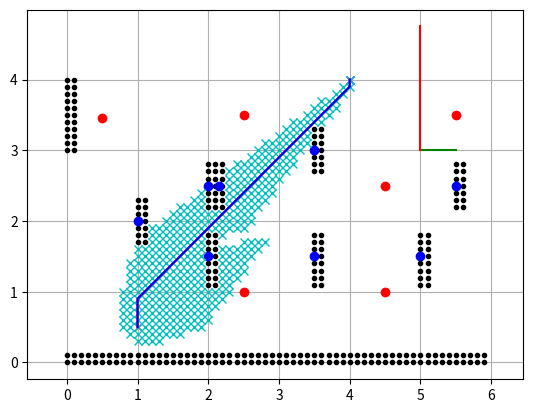

Python code for this plot:
#!/usr/bin/env python

# reference:
# https://github.com/AtsushiSakai/PythonRobotics/blob/master/PathPlanning/AStar/a_star.py
# Hongsheng Chang
# changh@kth.se

import numpy as np
import matplotlib.pyplot as plt
import math
'''
update: add z planning basic on marker
'''


class Node:
    def __init__(self, x, y, cost, pind):
        self.x = x
        self.y = y
        self.cost = cost
        self.pind = pind


def calObsWall(sx, sy, ex, ey, obsMap, reso, airSpace):
    '''
    sx, sy start point of the wall
    ex, ey end point of the wall
    '''
    xMax = int(math.ceil(max(sx, ex) / reso))  # Ex. 3.2-> 4
    yMax = int(math.ceil(max(sy, ey) / reso))
    if min(sx, ex) < 0:
        xMin = int(min(sx, ex) / reso)-1  # Ex.-3.2-> -4
    else:
        xMin = int(min(sx, ex) / reso)  # Ex. 3.2-> 3
    if min(sy, ey) < 0:
        yMin = int(min(sy, ey) / reso)-1
    else:
        yMin = int(min(sy, ey) / reso)

    xWidth = xMax - xMin  # number of grid
    yWidth = yMax - yMin
    if sx == ex:
        k = 1000000  # give a Slope close to inf
    else:
        k = (sy - ey) / (sx - ex)
    if xWidth == 0:
        xWidth = 1
    if yWidth == 0:
        yWidth = 1

    for ix in range(xWidth+1):
        x = (ix + xMin) * reso
        for iy in range(yWidth+1):
            y = (iy + yMin) * reso  # (x,y): position of each node
            d = abs(k * (x - sx) - (y - sy)) / math.sqrt(1 + k * k)
            if d < 1.05 * reso:
                # if distance from node to obstacle less than 1.5, regard as occupied
                obsMap[int(ix + xMin - airSpace[0][0] / reso)][int(iy + yMin - airSpace[0][1] / reso)] = True  # move the zero points(need to change if the airspace change)
    return obsMap


def calObsGate(posx, posy, angle, obsMap, reso, airSpace):
    '''
    posx posy postion of gate
    angle: angle of gate
    '''
    angle = angle - 90  # orientation of the wall made by gate
    gateSize = 0.6  # 60cm
    sx = posx - math.cos(math.radians(angle)) * gateSize * 0.5  # start point and end point
    sy = posy - math.sin(math.radians(angle)) * gateSize * 0.5  # treat it as wall
    ex = posx + math.cos(math.radians(angle)) * gateSize * 0.5  # temperately(!!! the center of gates can be free)
    ey = posy + math.sin(math.radians(angle)) * gateSize * 0.5
    obsMap = calObsWall(sx, sy, ex, ey, obsMap, reso, airSpace)

    return obsMap, sx, sy, ex, ey


def calMap(reso, airSpace, gate, wall1):
    xWidth = int((airSpace[1][0] - airSpace[0][0]) / reso)
    yWidth = int((airSpace[1][1] - airSpace[0][1]) / reso)
    gatexy = []
    obsMap = np.array([[False for i in range(yWidth+1)] for i in range(xWidth+1)])  # obsMap[x][y]
    for i in wall1:
        obsMap = calObsWall(i[0], i[1], i[2], i[3], obsMap, reso, airSpace)

    for i in gate:
        obsMap, sx, sy, ex, ey = calObsGate(i[0], i[1], i[2], obsMap, reso, airSpace)
        gatexy.append([sx, sy, ex, ey])
    return obsMap, gatexy


def calHeuristic(n1, n2):
    w = 1.0  # weight of heuristic
    d = w * math.sqrt((n1.x - n2.x)**2 + (n1.y - n2.y)**2)
    return d


def calIndex(node, reso, airSpace):
    yWidth = int((airSpace[1][1] - airSpace[0][1]) / reso)
    return int((node.x) * yWidth + (node.y))


def verifyNode(node, obsmap, reso, airSpace):
    '''
    check outlier and obsticle
    '''
    if node.x > (airSpace[1][0] / reso):
        return False
    elif node.y > (airSpace[1][1] / reso):
        return False
    elif node.x <= (airSpace[0][0] / reso):
        return False
    elif node.y <= (airSpace[0][1] / reso):
        return False

    if obsmap[int(node.x - airSpace[0][0] / reso)][int(node.y - airSpace[0][1] / reso)]:
        return False

    return True


def calc_final_path(ngoal, closedset, reso):
    # generate final course
    rx, ry = [ngoal.x * reso], [ngoal.y * reso]
    pind = ngoal.pind
    while pind != -1:
        n = closedset[pind]
        rx.append(n.x * reso)
        ry.append(n.y * reso)
        pind = n.pind
    rx.reverse()
    ry.reverse()
    return rx, ry


def pruning(rx, ry):  # kill the checkpoint in the middle of stright routine
    # init
    t = len(rx)
    x = [rx[0]]  # start check point
    y = [ry[0]]
    direction = [[7, 8, 1],
                 [6, 0, 2],
                 [5, 4, 3]]
    dir_buf = 0
    flag = 0  # don't prune with short line
    for i in range(t-1):
        if rx[i+1]-rx[i] > 0:  # decide move direction
            dx = 2
        elif rx[i+1]-rx[i] == 0:
            dx = 1
        elif rx[i+1]-rx[i] < 0:
            dx = 0
        if ry[i+1]-ry[i] > 0:
            dy = 0
        elif ry[i+1]-ry[i] == 0:
            dy = 1
        elif ry[i+1]-ry[i] < 0:
            dy = 2
        dir = direction[dy][dx]
        if (dir_buf != 0 and dir_buf != dir):  # change moving direction
            x.append(rx[i])  # add check point
            y.append(ry[i])
            dir_buf = 0
            flag = 0

        dir_buf = dir
        flag += 1

    x.append(rx[t-1])  # keep the last checkpoint
    y.append(ry[t-1])

    return x, y


def aStarPlanning(sx, sy, gx, gy):
    '''
    (sx,sy) (gx,gy) start point and goal point
    '''
    # wall [sx, sy, ex, ey, z]
    wall = [[5.0,  3.0, 5.5, 3.00, 0.25], [5.0,  3.0, 5.0, 4.75, 0.50]]
    wall1 = [[0.0,  0.0, 6, 0.00],[0.0, 3, 0.0, 4.00]] # cannot cross
    # gate [x, y, angle]
    gate = [[2.00,  1.50, 0.00],
            [3.50,  3.00, 0.00],
            [5.00,  1.50, 0.00],
            [5.50,  2.50, 0.00],
            [3.50,  1.50, 0.00],
            [2.15,  2.50, 0.00],
            [2.00,  2.50, 0.00],
            [1.00,  2.00, 0.00]]
    # pose of marker [x, y, z, roll, pitch, yaw]
    marker = [[2.00,  1.50, 0.10,  0.0, -90.0,   90.0, 1],
              [3.50,  3.00, 0.10,  0.0, -90.0,   90.0, 2],
              [5.00,  1.50, 0.10,  0.0, -90.0,   90.0, 3],
              [5.50,  2.50, 0.10,  0.0, -90.0,  180.0, 4],
              [3.50,  1.50, 0.10,  0.0, -90.0,  -90.0, 5],
              [2.15,  2.50, 0.10,  0.0, -90.0,  -90.0, 6],
              [2.00,  2.50, 0.10,  0.0, -90.0,  -90.0, 7],
              [1.00,  2.00, 0.10,  0.0, -90.0,    0.0, 8],
              [5.50,  3.50, 0.00, 90.0,   0.0,    0.0, 10],
              [4.50,  2.50, 0.00, 90.0,   0.0,    0.0, 11],
              [2.50,  1.00, 0.00, 90.0,   0.0,    0.0, 12],
              [4.50,  1.00, 0.00, 90.0,   0.0,    0.0, 13],
              [2.50,  3.50, 0.00, 90.0,   0.0,    0.0, 14],
              [0.50,  3.45, 0.00, 90.0,   0.0,    0.0, 15]]

    airSpace = [[0, 0], [6, 5]]
    reso = 0.1  # Resolution = 10cm
    len_x = int((airSpace[1][0] - airSpace[0][0]) / reso)
    len_y = int((airSpace[1][1] - airSpace[0][1]) / reso)
    nstart = Node(round(sx / reso), round(sy / reso), 0.0, -1)
    ngoal = Node(round(gx / reso), round(gy / reso), 0.0, -1)

    obsMap, gatexy = calMap(reso, airSpace, gate, wall1)
    # show map
    for x in range(len_x):
        for y in range(len_y):
            if obsMap[x][y]:
                plt.plot(x * reso, y * reso, ".k")
    plt.plot(sx, sy, "xr")
    plt.plot(gx, gy, "xb")
    plt.grid(True)
    plt.axis("equal")

    # show Wall
    for i in wall:
        if i[4] > 0.4:
            plt.plot([i[0],i[2]], [i[1],i[3]], "-r")
        elif i[4] <= 0.4:
            plt.plot([i[0],i[2]], [i[1],i[3]], "-g")

    # print marker
    for i in marker:
        if i[4] == -90:
            plt.plot(i[0], i[1], "ob")
        elif i[4] == 0:
            plt.plot(i[0], i[1], "or")

    # dx, dy, cost
    motion = [[ 1,  0, 1],
              [ 0,  1, 1],
              [-1,  0, 1],
              [ 0, -1, 1],
              [-1, -1, 1.5],  # give more cost to the diagnol one
              [-1,  1, 1.5],
              [ 1, -1, 1.5],
              [ 1,  1, 1.5]]

    openSet, closeSet = dict(), dict()
    openSet[calIndex(nstart, reso, airSpace)] = nstart

    while 1:
        cId = min(openSet, key=lambda o: openSet[o].cost + calHeuristic(ngoal, openSet[o]))
        current = openSet[cId]
        # show graph
        plt.plot(current.x * reso, current.y * reso, "xc")
        if len(closeSet.keys()) % 10 == 0:
            plt.pause(0.001)

        if current.x == ngoal.x and current.y == ngoal.y:
            print("Find goal")
            ngoal.pind = current.pind
            ngoal.cost = current.cost
            break

        # Remove the item from the open set
        del openSet[cId]
        # Add it to the closed set
        closeSet[cId] = current

        # expand search grid based on motion model
        for i, _ in enumerate(motion):
            node = Node(current.x + motion[i][0], current.y + motion[i][1], current.cost + motion[i][2], cId)
            nId = calIndex(node, reso, airSpace)

            if nId in closeSet:
                continue

            if not verifyNode(node, obsMap, reso, airSpace):
                continue

            if nId not in openSet:
                openSet[nId] = node  # Discover a new node
            else:
                if openSet[nId].cost >= node.cost:
                    # This path is the best until now. record it!
                    openSet[nId] = node

    rx, ry = calc_final_path(ngoal, closeSet, reso)
    plt.plot(rx, ry, "-r")
    p_x, p_y = pruning(rx, ry)
    plt.plot(p_x, p_y, "-b")
    x, y, z, yaw = replanning(p_x, p_y, marker, wall, gatexy)
    return x, y, z, yaw



def check_intersect1(a1, a2, b1, b2):
    # check if wall and start-goal intersect
    # ref: http://www.cnblogs.com/g0feng/archive/2012/05/18/2508293.html
    if(min(a1[0], a2[0]) <= max(b1[0],b2[0])) and (min(b1[0], b2[0]) <= max(a1[0],a2[0])) and (min(a1[1], a2[1]) <= max(b1[1],b2[1])) and (min(b1[1], b2[1]) <= max(a1[1],a2[1])):  # fast rejection
        # cross over check
        cross1 = ((b1[0]-a1[0])*(b1[1]-b2[1])-(b1[1]-a1[1])*(b1[0]-b2[0])) * ((b1[0]-a2[0])*(b1[1]-b2[1])-(b1[1]-a2[1])*(b1[0]-b2[0]))
        cross2 = ((a1[0]-b1[0])*(a1[1]-a2[1])-(a1[1]-b1[1])*(a1[0]-a2[0])) * ((a1[0]-b2[0])*(a1[1]-a2[1])-(a1[1]-b2[1])*(a1[0]-a2[0]))
        if cross1 >= 0 or cross2 >= 0:
            return True
        else:
            return False
    else:
        return False


def determinant(v1, v2, v3, v4):
    return (v1*v4-v2*v3)


def check_intersect(a1, a2, b1, b2):
    # check if wall and start-goal intersect
    # ref: http://dec3.jlu.edu.cn/webcourse/t000096/graphics/chapter5/01_1.html
    delta = determinant(a2[0]-a1[0], b1[0]-b2[0], a2[1]-a1[1], b1[1]-b2[1])
    if delta <= 0.000001 and delta >= -0.000001:  # delta = 0, parallel
        return False

    namenda = determinant(b1[0]-a1[0], b1[0]-b2[0], b1[1]-a1[1], b1[1]-b2[1]) / delta
    if namenda > 1 or namenda < 0:
        return False

    miu = determinant(a2[0]-a1[0], b1[0]-a1[0], a2[1]-a1[1], b1[1]-a1[1]) / delta
    if miu > 1 or miu < 0:
        return False

    return True

def cal_intersect(a1, a2, b1, b2):
    '''
    a1 a2, start point and end point from aStar
    b2 b2, point from wall
    only used in cross wall
    '''
    if a1[0] == a2[0]: # y direction
        k1 = 1000000
    else:
        k1 = (a1[1]-a2[1])/(a1[0]-a2[0])

    if b1[0]==b2[0]:
        k2 = 1000000
    else:
        k2 = (b1[1]-b2[1])/(b1[0]-b2[0])

    x = (b1[1]-a1[1]+k1*a1[0]-k2*b1[0])/(k1-k2)
    y = k1*(x-a1[0])+a1[1]

    if a1[0] == a2[0]: # routine is y direction
        x1 = a1[0]
        x2 = a1[0]
        if a1[1] > y:
            y1 = y + 0.2
            y2 = y - 0.4
        if a1[1] <= y:
            y1 = y - 0.2
            y2 = y + 0.4

    else:
        if a1[0] > x:
             x1 = x + 0.2
             x2 = x - 0.4
        if a1[0] <= x:
            x1 = x - 0.2
            x2 = x + 0.4

        y1 = a1[1] + k1*(x1-a1[0])
        y2 = a1[1] + k1*(x2-a1[0])
        print(x1, y1, x2, y2)

    return [x1, y1], [x2, y2]


def yaw_planning(x, y, marker, wall, gatexy):
    id = None
    buf = [None for k in range(len(marker))]

    # choose nearest marker
    d_buf = 1000
    for j in range(len(marker)):
        flag = 0

        dx = marker[j][0] - x
        dy = marker[j][1] - y
        d = math.sqrt(dx**2 + dy**2)

        # for all markers, distance should be in proper range
        if d < 0.3 or d > 1.5:
            flag = 1
            continue

        # check if there are obstacle between marker and drone
        for w in wall:  # wall [sx, sy, ex, ey, z]
            if check_intersect([x,y], [marker[j][0], marker[j][1]], [w[0],w[1]], [w[2],w[3]]):
                flag = 1
                continue
        '''for g in gatexy:  # gatexy [sx, sy, ex, ey]
            if check_intersect([x,y], [marker[j][0], marker[j][1]], [g[0],g[1]], [g[2],g[3]]):
                flag = 1
                continue''' # disturb vertical marker checking

        # cal degree from drone to marker range(0-360)
        if d == 0:
            d = 0.0001
        dx /= d  # normalize
        dy /= d
        if dy >= 0:
            degree = math.degrees(math.acos(dx))
        else:
            degree = 360 - math.degrees(math.acos(dx))

        # check if orientation of vertical markers is proper
        if marker[j][4] == -90:
            angle = marker[j][5] + 90  # orientation of marker(+-180)
            if angle > 180:
                angle -= 360
            d_angle = abs(degree - 180 - angle)
            #print(d_angle, marker[j][6])
            if d_angle >= 360:  # diff from drone to marker and marker orientation(+-180)
                d_angle -= 360
            if d_angle > 60:
                flag = 1
                continue
        if flag == 0:
            buf[j] = degree

            if d < d_buf:  # choose closest marker
                id = j
                d_buf = d

    # if don't find ideal marker, keep previous yaw
    if id is None:
        print("don't find yaw", x, y)
        return None, None
    else:
        yaw = buf[id]
        if marker[id][4] == -90:
            z = 0.3 # for vertical marker
        else:
            z = 0.5 # for horizontal
        print("id", marker[id][6], x, y)
        return yaw, z


def replanning(x, y, marker, wall, gatexy):
    '''
    choose the most possible marker to see
    '''
    t = len(x)  # length of route
    rpx = []
    rpy = []
    rpz = []
    rpyaw = []
    z_buf = 0.4
    for i in range(t):
        # palning yaw and z of checkpoint we have
        yaw, z= yaw_planning(x[i], y[i], marker, wall, gatexy)

        if yaw == None:  # no best marker, face to next check point (danger if no best marker in last check point)
            if i == t-1:
                dx = x[i] - x[i-1]
                dy = y[i] - y[i-1]
            else:
                dx = x[i+1] - x[i]
                dy = y[i+1] - y[i]
            d = math.sqrt(dx**2 + dy**2)
            dx /= d  # normalize
            dy /= d
            if dy >= 0:
                yaw = math.degrees(math.acos(dx))
            else:
                yaw = 360 - math.degrees(math.acos(dx))

            rpx.append(x[i])
            rpy.append(y[i])
            rpz.append(z_buf)  # keep same height
            rpyaw.append(yaw)
        else:
            # append checkpoint we have
            rpx.append(x[i])
            rpy.append(y[i])
            rpz.append(z)
            rpyaw.append(yaw)
            z_buf = z

        if i < t-1:  # not the last point
            for w in wall: # check if wall in the routine
                # wall [sx, sy, ex, ey, z]
                #  check_intersect(a1[x,y], a2, b1, b2)
                if check_intersect([x[i],y[i]], [x[i+1],y[i+1]], [w[0],w[1]], [w[2],w[3]]):
                    print("wall")
                    # add two more checkpoints
                    [x1, y1],[x2, y2] = cal_intersect([x[i],y[i]], [x[i+1],y[i+1]], [w[0],w[1]], [w[2],w[3]])
                    yaw1, z1 = yaw_planning(x1, y1, marker, wall, gatexy)
                    yaw2, z2 = yaw_planning(x2, y2, marker, wall, gatexy)
                    if yaw1 == None:  # no result from yaw planning, keep same
                        rpx.append(x1)
                        rpy.append(y1)
                        rpz.append(z)
                        rpyaw.append(yaw)
                    else:
                        rpx.append(x1)
                        rpy.append(y1)
                        rpz.append(z1)
                        rpyaw.append(yaw1)
                    if yaw2 == None:
                        rpx.append(x2)
                        rpy.append(y2)
                        rpz.append(w[4] + 0.2)
                        rpyaw.append(yaw)
                    else:
                        rpx.append(x2)
                        rpy.append(y2)
                        rpz.append(w[4] + 0.2)
                        rpyaw.append(yaw2)

    return rpx, rpy, rpz, rpyaw

x, y, z, yaw = aStarPlanning(1, 0.5, 4.0, 4.0)
# print(x)
# print(y)
#print(z)
# print(yaw)
plt.show()
